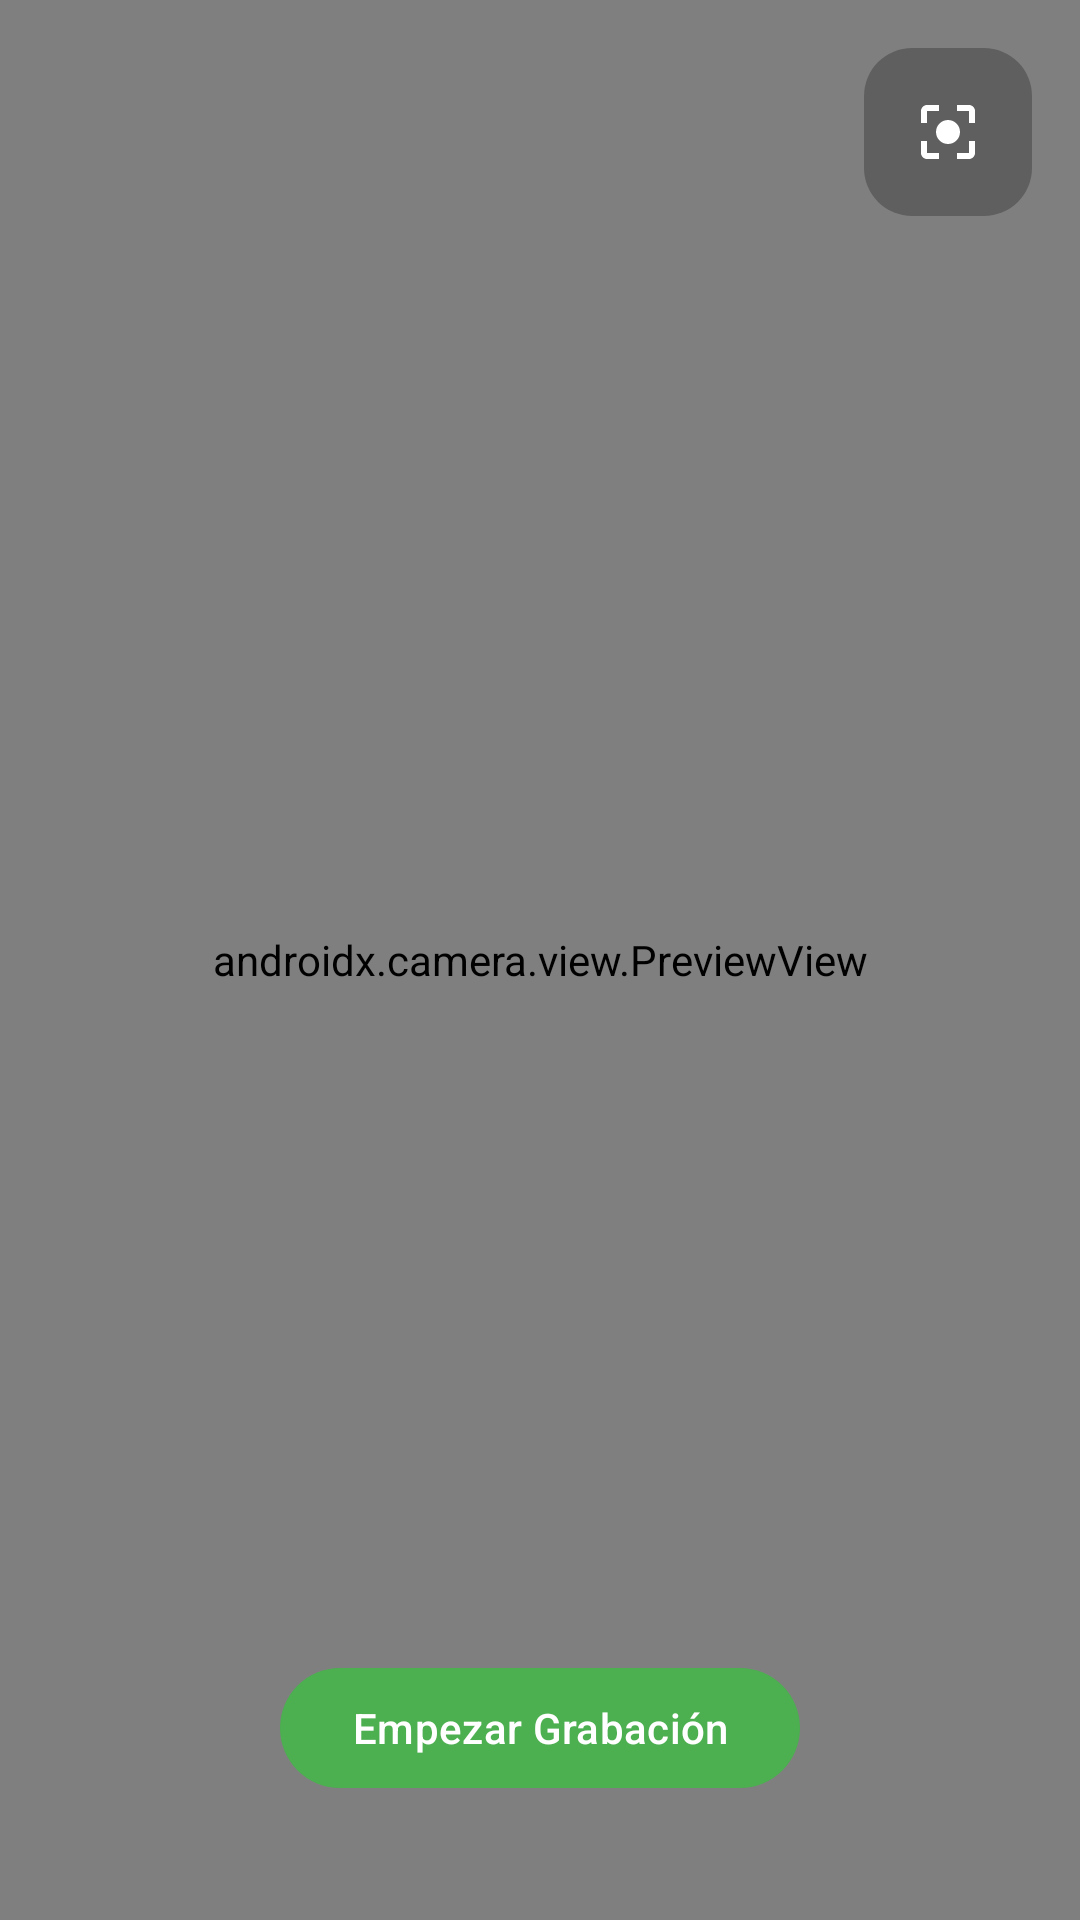

Produce the Android XML layout that renders to this screen, including the resource entries it uses.
<!-- AndroidManifest.xml: activity theme Theme.MyApplication -->
<!-- res/layout/activity_camera.xml -->
<?xml version="1.0" encoding="utf-8"?>
<androidx.constraintlayout.widget.ConstraintLayout xmlns:android="http://schemas.android.com/apk/res/android"
    xmlns:app="http://schemas.android.com/apk/res-auto"
    android:layout_width="match_parent"
    android:layout_height="match_parent"
    android:background="@color/black">

    <androidx.camera.view.PreviewView
        android:id="@+id/viewFinder"
        android:layout_width="match_parent"
        android:layout_height="match_parent" />

    <com.google.android.material.floatingactionbutton.FloatingActionButton
        android:id="@+id/camera_switch_button"
        android:layout_width="wrap_content"
        android:layout_height="wrap_content"
        android:layout_marginTop="16dp"
        android:layout_marginEnd="16dp"
        android:src="@drawable/ic_camera_switch"
        app:backgroundTint="#40000000"
        app:elevation="0dp"
        app:fabSize="mini"
        app:layout_constraintEnd_toEndOf="parent"
        app:layout_constraintTop_toTopOf="parent"
        app:tint="@color/white"
        android:contentDescription="Cambiar cámara" />

    <com.google.android.material.button.MaterialButton
        android:id="@+id/video_capture_button"
        android:layout_width="wrap_content"
        android:layout_height="wrap_content"
        android:layout_marginBottom="40dp"
        android:text="Empezar Grabación"
        app:cornerRadius="24dp"
        app:layout_constraintBottom_toBottomOf="parent"
        app:layout_constraintEnd_toEndOf="parent"
        app:layout_constraintStart_toStartOf="parent" />

</androidx.constraintlayout.widget.ConstraintLayout>
<!-- resources referenced by this layout -->
<resources>
  <color name="black">#FF000000</color>
  <color name="white">#FFFFFFFF</color>
  <!-- drawable ic_camera_switch (drawable) -->
  <vector xmlns:android="http://schemas.android.com/apk/res/android"
      android:width="24dp"
      android:height="24dp"
      android:viewportWidth="24"
      android:viewportHeight="24">
      <path
          android:fillColor="#FFFFFF"
          android:pathData="M9,3L5,3c-1.1,0 -2,0.9 -2,2v4h2L5,5h4L9,3zM19,3h-4v2h4v4h2L21,5c0,-1.1 -0.9,-2 -2,-2zM5,19h4v2L5,21c-1.1,0 -2,-0.9 -2,-2v-4h2v4zM19,19h-4v2h4c1.1,0 2,-0.9 2,-2v-4h-2v4zM12,8c-2.21,0 -4,1.79 -4,4s1.79,4 4,4 4,-1.79 4,-4 -1.79,-4 -4,-4z" />
  </vector>
  <style name="Theme.MyApplication" parent="Theme.Material3.Light.NoActionBar">
          <item name="colorPrimary">@color/accent_safe</item>
          <item name="android:statusBarColor">@color/bg_light</item>
          <item name="android:windowLightStatusBar">true</item>
      </style>
  <color name="accent_safe">#4CAF50</color>
  <color name="bg_light">#F8F9FA</color>
</resources>
